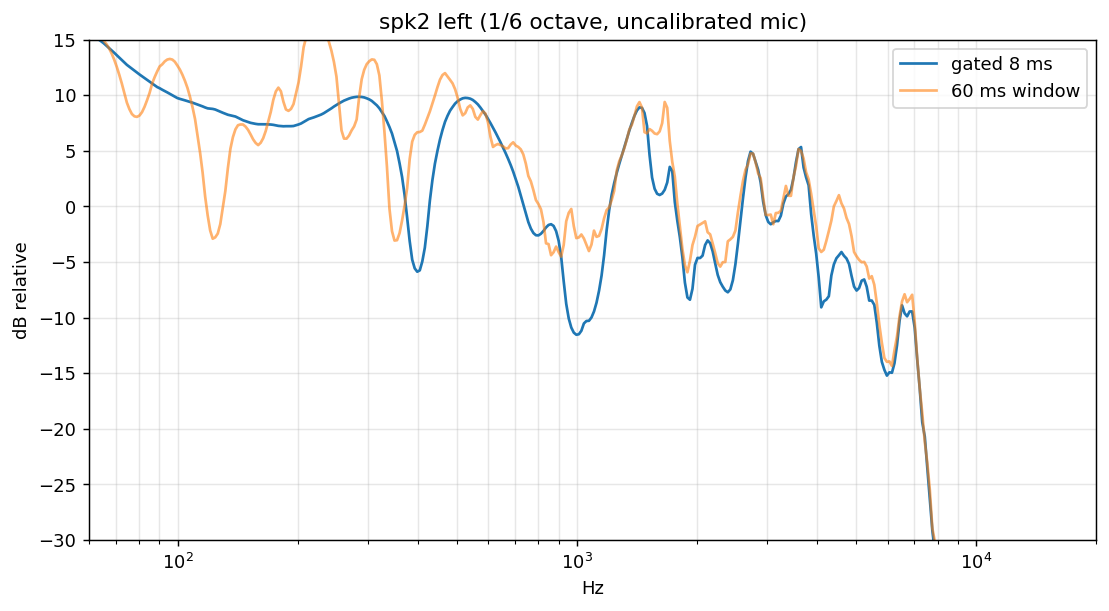

The data file committed next to this chart (first rows):
freq_hz, gated_db, long_db (1/6 octave, relative to the 0.5-4 kHz mean)
6.000000000000000000e+01, 1.594172530733899862e+01, 1.491727034263386997e+01
6.087994546880344870e+01, 1.567330811820888670e+01, 1.508909391648035836e+01
6.177279600474133048e+01, 1.542994986126436885e+01, 1.520975441842578846e+01
6.267874087040286213e+01, 1.519895973973633829e+01, 1.525809735095293718e+01
6.359797210405646695e+01, 1.497320547784119071e+01, 1.517710897881197951e+01
6.453068456035734357e+01, 1.481154191238912432e+01, 1.507354239776338289e+01
6.547707595165182681e+01, 1.463388487104516145e+01, 1.486162913080996617e+01
6.643734688988774906e+01, 1.442875259432890545e+01, 1.455825320992388328e+01
6.741170092913907297e+01, 1.422553308551186291e+01, 1.419365089715093120e+01
6.840034460875456546e+01, 1.402173931134336016e+01, 1.373322960126481007e+01
6.940348749713899679e+01, 1.380915774097942261e+01, 1.318358484181064938e+01
7.042134223617672717e+01, 1.359067964369591408e+01, 1.254463413501283497e+01
7.145412458630640629e+01, 1.337161094585441390e+01, 1.182625000654475400e+01
7.250205347225703179e+01, 1.314737394359225675e+01, 1.104716181632556982e+01
7.356535102945463223e+01, 1.293476754445975985e+01, 1.017249697470612091e+01
7.464424265110969259e+01, 1.272505023693521053e+01, 9.330886665261751034e+00
7.573895703599484364e+01, 1.255054328058967883e+01, 8.743310596031548698e+00
7.684972623692351590e+01, 1.238318838390237175e+01, 8.302749628713918639e+00
7.797678570993961955e+01, 1.220060918237828673e+01, 8.095585879217061631e+00
7.912037436422826886e+01, 1.202288906403013868e+01, 8.048283618588719435e+00
8.028073461275884881e+01, 1.186095591224603396e+01, 8.167950947380774096e+00
8.145811242367062732e+01, 1.169820788174212822e+01, 8.472826533189916631e+00
8.265275737241213960e+01, 1.153438236365687430e+01, 8.949330703342127435e+00
8.386492269464488913e+01, 1.136945063540152745e+01, 9.547400227808289230e+00
8.509486533992330237e+01, 1.120157235992004274e+01, 1.019752008924147191e+01
8.634284602616168058e+01, 1.104923885178599363e+01, 1.103337398435630945e+01
8.760912929490025647e+01, 1.087614343218880464e+01, 1.161821054365272232e+01
8.889398356738129792e+01, 1.072858887708011366e+01, 1.212752525664497227e+01
9.019768120144806289e+01, 1.062028706738897910e+01, 1.258524947881775802e+01
9.152049854927788886e+01, 1.048824226076641253e+01, 1.276924332868716050e+01
9.286271601596237701e+01, 1.037060420025147778e+01, 1.303511471491025731e+01
9.422461811894616801e+01, 1.024757080808277721e+01, 1.319936895103695207e+01
9.560649354833782354e+01, 1.012295149048292586e+01, 1.325592832158243084e+01
9.700863522810524842e+01, 9.991963169364936448e+00, 1.319795048663002746e+01
9.843134037816821547e+01, 9.863985275111851081e+00, 1.300401984960637236e+01
9.987491057740186307e+01, 9.737498299704036242e+00, 1.266443968376478324e+01
1.013396518275641114e+02, 9.664345432898073796e+00, 1.229997577173044476e+01
1.028258746181605119e+02, 9.603277573230343478e+00, 1.183165584069991638e+01
1.043338939922604283e+02, 9.532709522735018481e+00, 1.128587730073694928e+01
1.058640296132789160e+02, 9.459194774564593899e+00, 1.065017714953931005e+01
1.074166058327368916e+02, 9.392830316435542670e+00, 9.849214692464485665e+00
1.089919517590162741e+02, 9.323233532265916779e+00, 8.922257196307477045e+00
1.105904013271227910e+02, 9.241892824787868221e+00, 7.853094132974476338e+00
1.122122933694720643e+02, 9.169258445991800954e+00, 6.312519954409737011e+00
1.138579716877138992e+02, 9.081458711109021920e+00, 4.827737962496470914e+00
1.155277851256096966e+02, 8.988332538727156873e+00, 3.038880545682495438e+00
1.172220876429793464e+02, 8.892172809215502127e+00, 8.920488810761284526e-01
1.189412383907313568e+02, 8.812206040853759248e+00, -8.045526185437950062e-01
1.206856017869945958e+02, 8.788875894363890495e+00, -2.174151388505499938e+00
1.224555475943659815e+02, 8.762829819017809996e+00, -2.908132703488682580e+00
1.242514509982911051e+02, 8.707189483897820992e+00, -2.785109512334948079e+00
1.260736926865944412e+02, 8.608642071173612464e+00, -2.444402434327024309e+00
1.279226589301758992e+02, 8.507300658469979737e+00, -1.590883840864655951e+00
1.297987416648908550e+02, 8.416715220423391486e+00, -1.286618642320291883e-01
1.317023385746308861e+02, 8.325546032316431422e+00, 1.385686890721224529e+00
1.336338531756236137e+02, 8.237840834637836451e+00, 3.429596187840374455e+00
1.355936949019675524e+02, 8.182818732278612117e+00, 5.170273783077703911e+00
1.375822791924225896e+02, 8.131392277778111577e+00, 6.227410410517762784e+00
1.396000275784729752e+02, 8.077599875847120359e+00, 6.926091869390276656e+00
1.416473677736815375e+02, 7.970931805250927482e+00, 7.297147056512436336e+00
... 340 more rows
